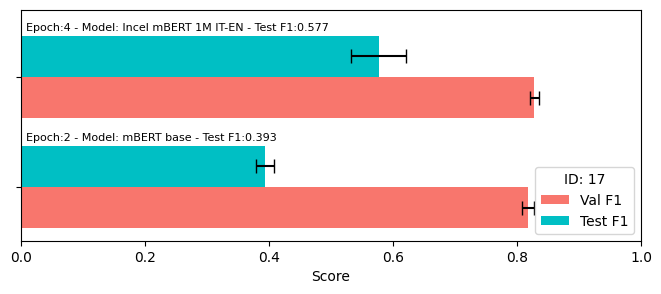

The file beside this chart, header and first rows:
run_id, epoch, model, val_f1, val_f1_std, val_rec, val_prec, test_f1, test_f1_std, test_rec, test_prec
17, 4, Incel mBERT 1M IT-EN, 0.8281, 0.006866, 0.8755, 0.7856, 0.5768, 0.04477, 0.5231, 0.6436
17, 2, mBERT base, 0.8181, 0.009534, 0.8587, 0.7814, 0.3934, 0.01495, 0.3538, 0.459
